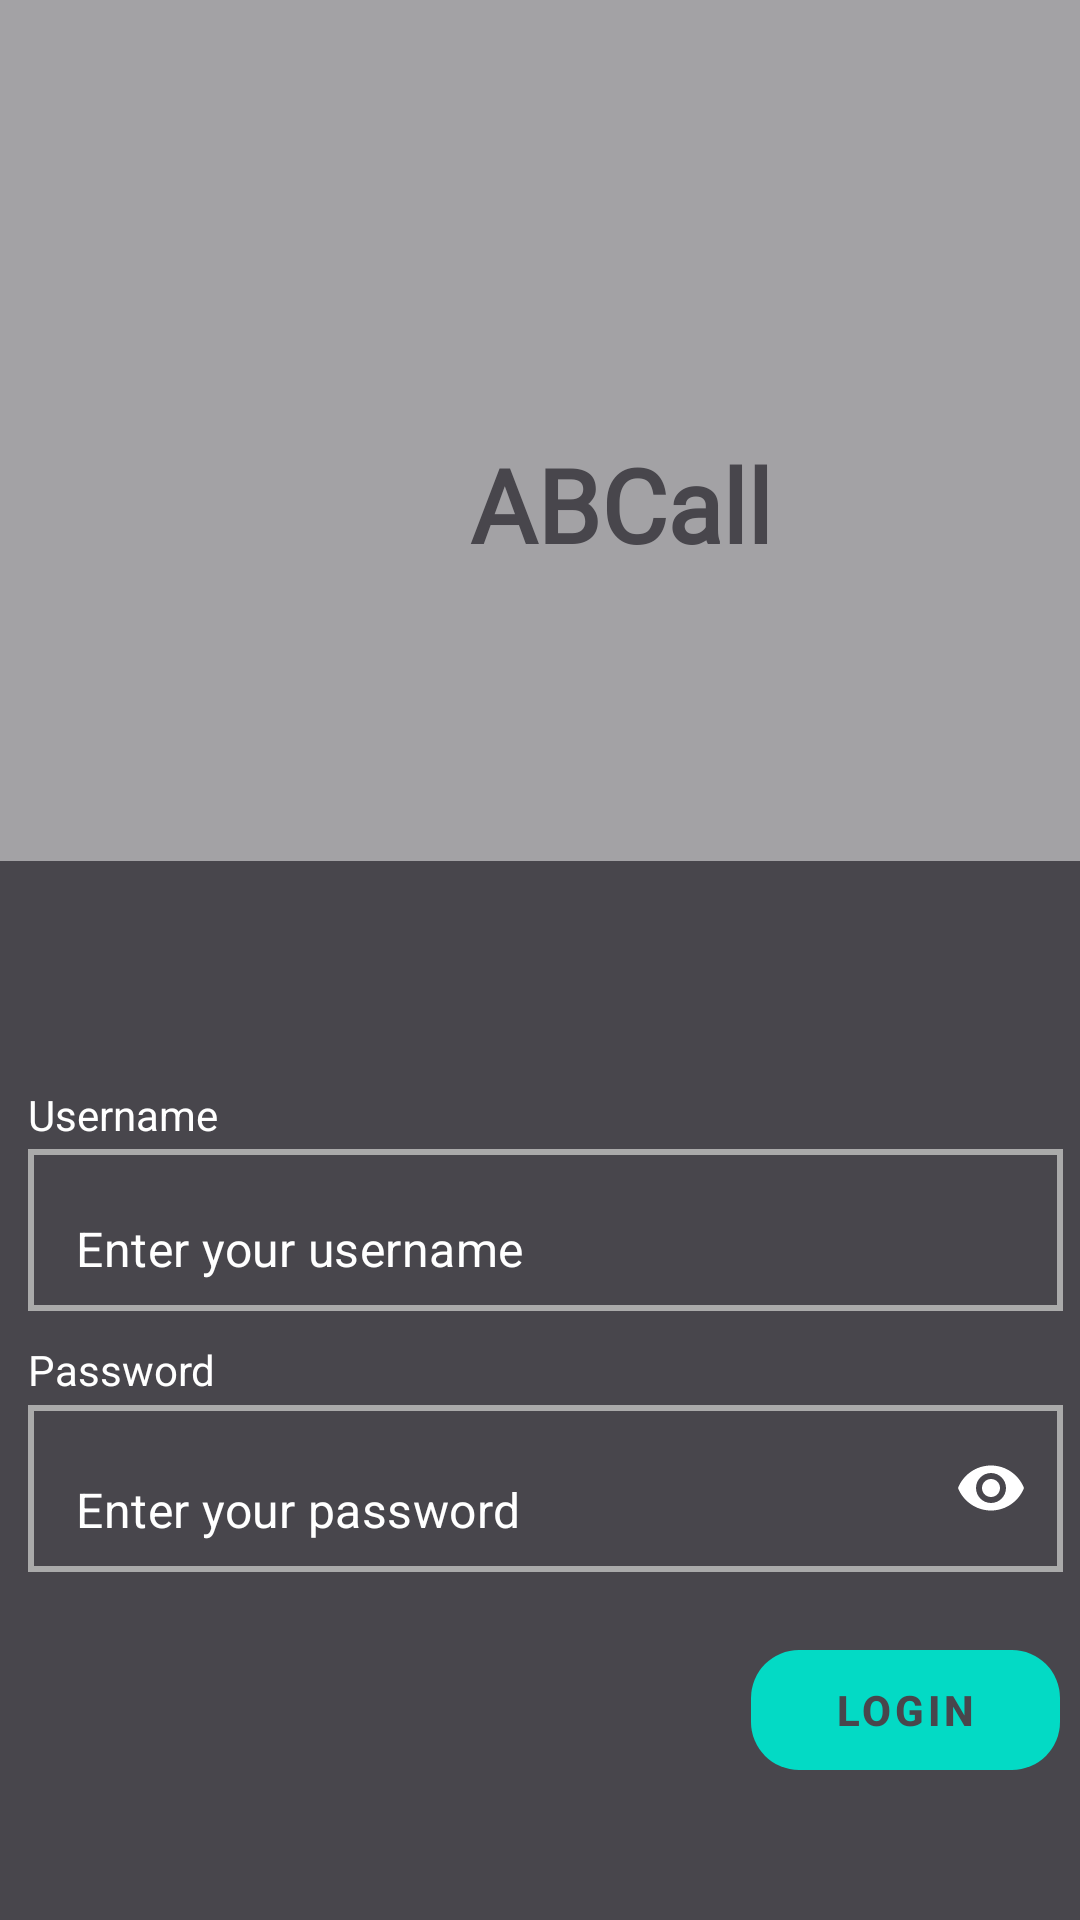

Android layout source for this screen:
<!-- AndroidManifest.xml: application theme Theme.YourAppName -->
<!-- res/layout/activity_login.xml -->
<?xml version="1.0" encoding="utf-8"?>
<androidx.constraintlayout.widget.ConstraintLayout xmlns:android="http://schemas.android.com/apk/res/android"
    xmlns:app="http://schemas.android.com/apk/res-auto"
    xmlns:tools="http://schemas.android.com/tools"
    android:layout_width="match_parent"
    android:layout_height="match_parent"
    android:background="@color/gray_500"
    android:id="@+id/fragment_login"
    tools:context=".ui.login.LoginActivity">

    <androidx.constraintlayout.widget.ConstraintLayout
        android:id="@+id/Superior"
        android:layout_width="414dp"
        android:layout_height="495dp"
        android:background="@color/white"
        app:layout_constraintBottom_toTopOf="@+id/Inferior"
        app:layout_constraintEnd_toEndOf="parent"
        app:layout_constraintHorizontal_bias="0.0"
        app:layout_constraintStart_toStartOf="parent"
        app:layout_constraintTop_toTopOf="parent"
        app:layout_constraintVertical_bias="0.0">

        <ImageView
            android:id="@+id/Brand_view"
            android:layout_width="687dp"
            android:layout_height="796dp"
            android:alpha="0.5"
            android:background="@color/gray_500"
            app:layout_constraintBottom_toBottomOf="parent"
            app:layout_constraintEnd_toEndOf="parent"
            app:layout_constraintHorizontal_bias="0.497"
            app:layout_constraintStart_toStartOf="parent"
            app:layout_constraintTop_toTopOf="parent"
            app:layout_constraintVertical_bias="0.682"
            app:srcCompat="@drawable/front_appchat"
            tools:srcCompat="@drawable/front_appchat3" />

        <TextView
            android:id="@+id/textView2"
            android:layout_width="wrap_content"
            android:layout_height="wrap_content"
            android:fontFamily="@font/orbitron_bold"
            android:text="@string/app_name"
            android:textColor="@color/gray_500"
            android:textSize="34sp"
            android:textStyle="bold"
            app:layout_constraintBottom_toBottomOf="parent"
            app:layout_constraintEnd_toEndOf="parent"
            app:layout_constraintStart_toStartOf="parent"
            app:layout_constraintTop_toTopOf="parent"
            app:layout_constraintVertical_bias="0.323" />
    </androidx.constraintlayout.widget.ConstraintLayout>

    <LinearLayout
        android:id="@+id/Inferior"
        android:layout_width="406dp"
        android:layout_height="353dp"
        android:background="@color/gray_500"
        android:orientation="vertical"

        app:layout_constraintBottom_toBottomOf="parent"
        app:layout_constraintEnd_toEndOf="parent"
        app:layout_constraintStart_toStartOf="parent">


        <TextView
            android:id="@+id/ingrese_usuario"
            android:layout_width="wrap_content"
            android:layout_height="wrap_content"
            android:layout_marginStart="32dp"
            android:layout_marginTop="75dp"
            android:layout_weight="1"
            android:text="@string/ingrese_usuario"
            android:textColor="@android:color/white" />

        <com.google.android.material.textfield.TextInputLayout
            android:id="@+id/username"
            android:layout_width="345dp"
            android:layout_height="54dp"
            android:layout_marginStart="32dp"
            android:textColorHint="@color/white"
            app:boxBackgroundColor="@color/gray_500"
            app:boxBackgroundMode="outline"
            app:boxCornerRadiusBottomEnd="4dp"
            app:boxCornerRadiusBottomStart="4dp"
            app:boxCornerRadiusTopEnd="4dp"
            app:boxCornerRadiusTopStart="4dp"
            app:boxStrokeColor="@color/white"
            app:boxStrokeWidth="4dp"
            app:endIconMode="clear_text"
            app:endIconTint="@color/white"
            app:hintEnabled="false">

            <com.google.android.material.textfield.TextInputEditText
                android:id="@+id/usernameEditText"
                android:layout_width="match_parent"
                android:layout_height="match_parent"
                android:height="48dp"
                android:background="@drawable/rounded_edittext_background"
                android:hint="@string/usuario"
                android:textColor="@color/white"
                android:textColorHint="@color/white" />


        </com.google.android.material.textfield.TextInputLayout>

        <TextView
            android:id="@+id/ingrese_contrasena"
            android:layout_width="wrap_content"
            android:layout_height="wrap_content"
            android:layout_marginStart="32dp"
            android:layout_marginTop="10dp"
            android:layout_weight="1"
            android:text="@string/ingrese_contrasena"
            android:textColor="@color/white"
            app:endIconTint="@color/white" />

        <com.google.android.material.textfield.TextInputLayout
            android:id="@+id/password"
            android:layout_width="345dp"
            android:layout_height="wrap_content"
            android:layout_marginStart="32dp"
            android:textColor="@color/white"
            android:textColorHint="@color/white"
            app:boxBackgroundColor="@color/gray_500"
            app:boxBackgroundMode="outline"
            app:boxCornerRadiusBottomEnd="4dp"
            app:boxCornerRadiusBottomStart="4dp"
            app:boxCornerRadiusTopEnd="4dp"
            app:boxCornerRadiusTopStart="4dp"
            app:boxStrokeColor="@color/white"
            app:boxStrokeWidth="4dp"
            app:endIconMode="password_toggle"
            app:endIconTint="@color/white"
            app:hintEnabled="false"
            app:hintTextColor="@color/white">

            <com.google.android.material.textfield.TextInputEditText
                android:id="@+id/passwordEditText"
                android:layout_width="match_parent"
                android:layout_height="match_parent"
                android:height="48dp"
                android:background="@drawable/rounded_edittext_background"
                android:hint="@string/contrasena"
                android:inputType="textPassword"
                android:textColor="@color/white"
                android:textColorHint="@color/white" />

        </com.google.android.material.textfield.TextInputLayout>


        <com.google.android.material.button.MaterialButton
            android:id="@+id/login"
            android:layout_width="103dp"
            android:layout_height="40dp"
            android:layout_gravity="end"
            android:layout_marginTop="26dp"
            android:layout_marginEnd="30dp"
            android:layout_marginBottom="50dp"
            android:background="@drawable/rounded_button"
            android:elevation="8dp"
            android:onClick="onLoginButtonClick"
            android:text="@string/login"
            android:textColor="@color/gray_500"
            android:textStyle="bold"
            app:backgroundTint="@color/teal_200"
            app:cornerRadius="20dp" />
    </LinearLayout>


</androidx.constraintlayout.widget.ConstraintLayout>
<!-- resources referenced by this layout -->
<resources>
  <color name="gray_500">#48464C</color>
  <color name="teal_200">#FF03DAC5</color>
  <color name="white">#FFFFFFFF</color>
  <!-- drawable rounded_button (drawable) -->
  <?xml version="1.0" encoding="utf-8"?>
  <layer-list xmlns:android="http://schemas.android.com/apk/res/android">
      
       
       
      
      <item android:bottom="4dp" android:left="4dp" android:right="4dp" android:top="4dp">
          <shape android:shape="rectangle">
              <solid android:color="#40000000" /> 
              <corners android:radius="16dp" />
          </shape>
      </item>
      
      <item>
          <shape android:shape="rectangle">
              <solid android:color="@color/teal_200" />
              <corners android:radius="16dp" />
          </shape>
      </item>
  </layer-list>
  <!-- drawable rounded_edittext_background (drawable) -->
  <?xml version="1.0" encoding="utf-8"?>
  <shape xmlns:android="http://schemas.android.com/apk/res/android">
      <solid android:color="@color/gray_500"/> 
         
      <stroke android:width="2dp" android:color="@android:color/darker_gray"/> 
  </shape>
  <string name="app_name">ABCall</string>
  <string name="contrasena">Enter your password</string>
  <string name="ingrese_contrasena">Password</string>
  <string name="ingrese_usuario">Username</string>
  <string name="login">Login</string>
  <string name="usuario">Enter your username</string>
  <style name="Theme.YourAppName" parent="Theme.MaterialComponents.Light.NoActionBar">
          
          <item name="colorPrimary">@color/colorPrimary</item>
          <item name="colorPrimaryVariant">@color/white</item>
          <item name="colorOnPrimary">@color/white</item>
          <item name="colorSecondary">@color/gray_200</item>
          
          <item name="windowActionBar">false</item>
          <item name="windowNoTitle">true</item>
          
      </style>
  <color name="colorPrimary">#D500E676</color>
  <color name="gray_200">#CCC2DC</color>
</resources>
